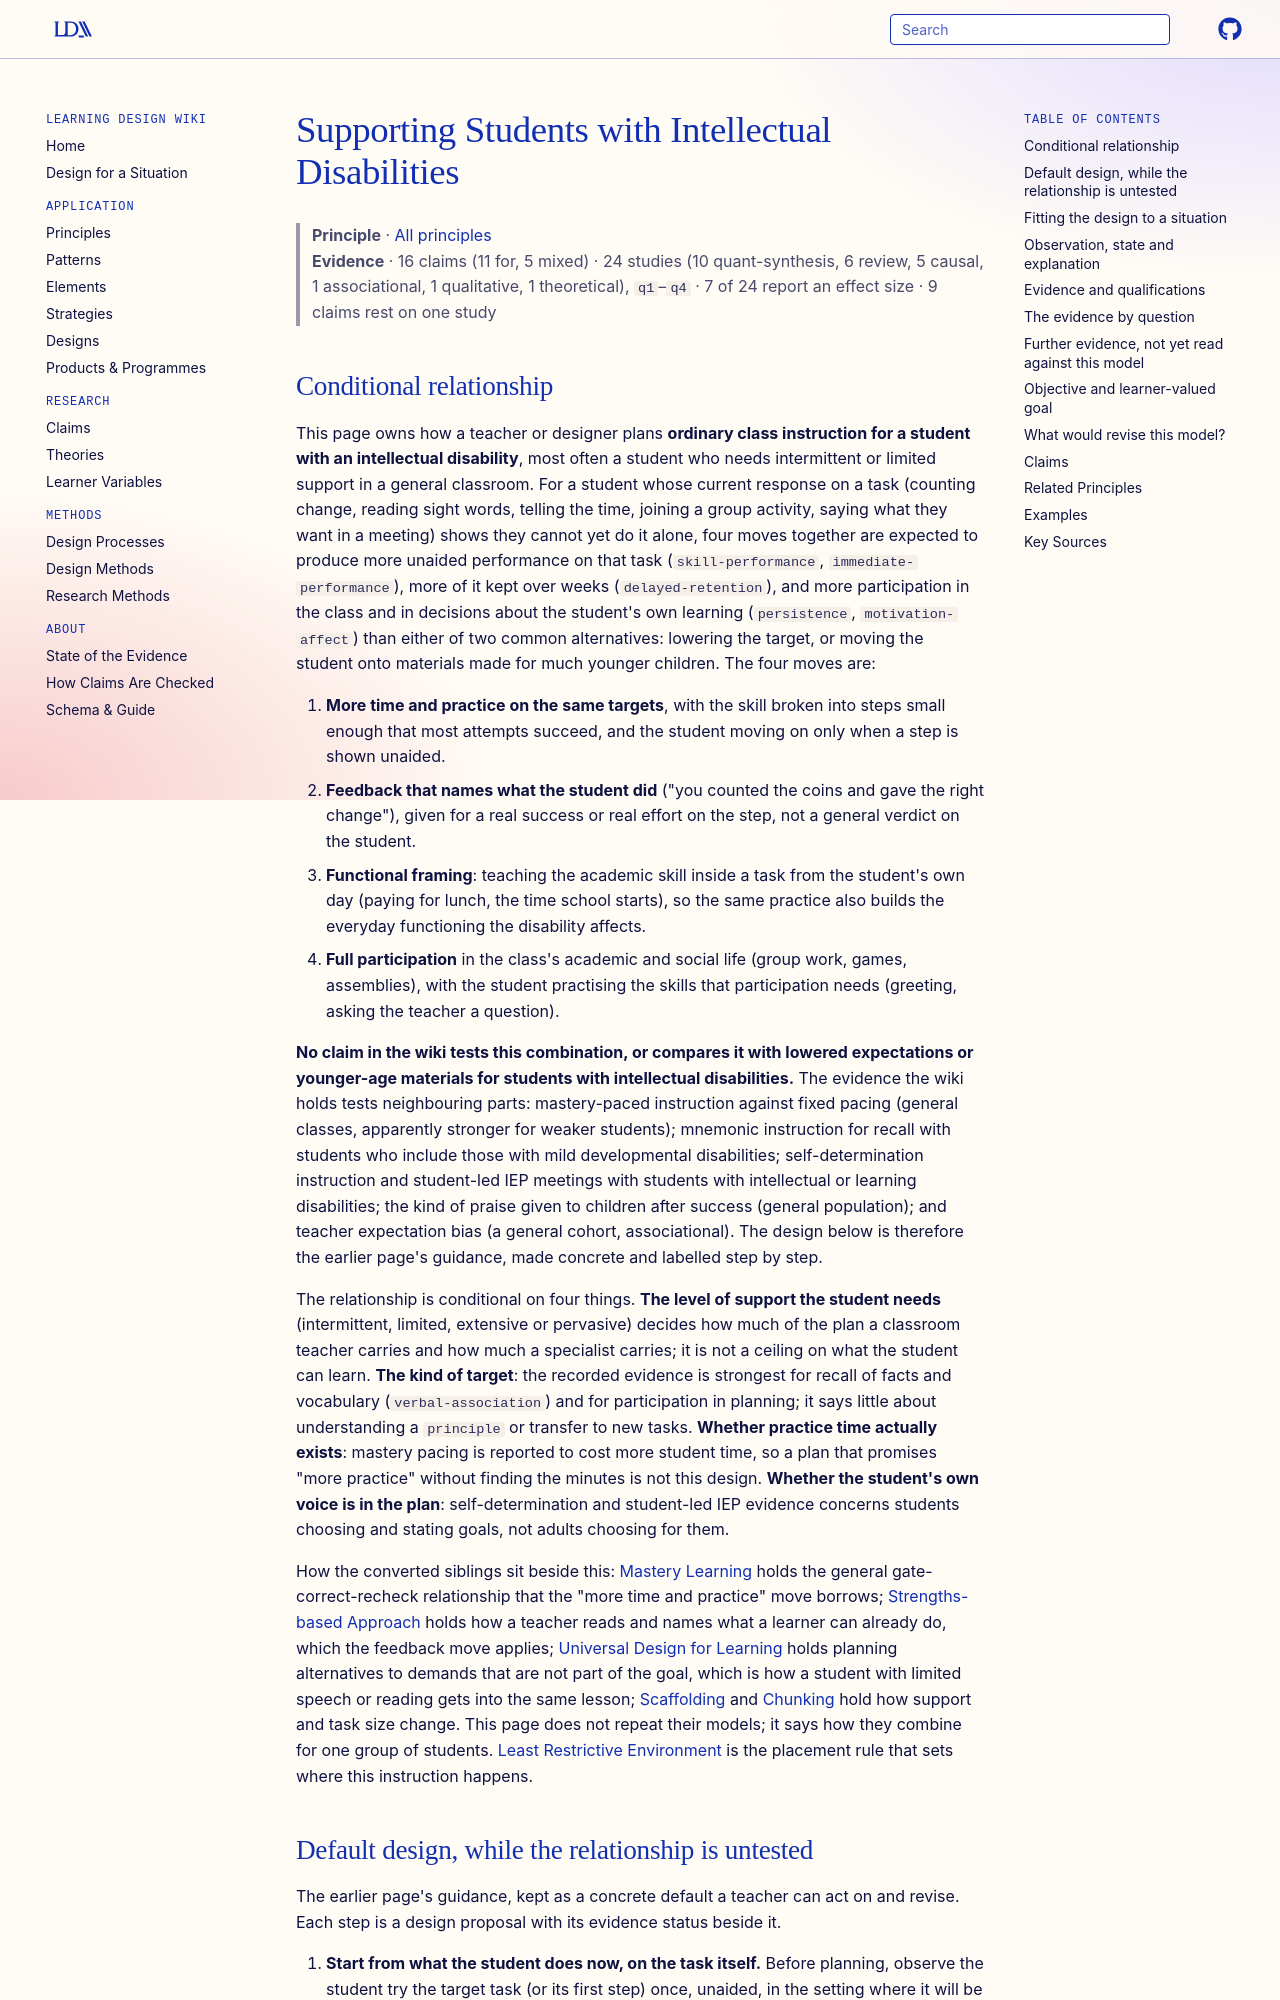

repository: Learning-Design-Alliance/learning-wiki · page: principles/supporting-students-with-intellectual-disabilities/index.html · generator: mkdocs

---
type: principle
id: supporting-students-with-intellectual-disabilities
title: Supporting Students with Intellectual Disabilities
description: "For a student with an intellectual disability who is not yet doing an age-appropriate academic or daily-life task, teaching it in small steps with more practice, specific feedback on what the student did, functional everyday contexts and full participation in the class is expected to raise performance and participation more than lowered expectations or separate, younger-age materials, though no claim in the wiki tests this combination; neighbouring claims test mastery pacing, mnemonics, self-determination instruction, student-led IEPs and praise."
canonical: true
status: review
generated:
  by: claude/unspecified
  at: 2026-10-05
---

# Supporting Students with Intellectual Disabilities

> **Principle** · [All principles](index.md)
> **Evidence** · 16 claims (11 for, 5 mixed) · 24 studies (10 quant-synthesis, 6 review, 5 causal, 1 associational, 1 qualitative, 1 theoretical), `q1`–`q4` · 7 of 24 report an effect size · 9 claims rest on one study

## Conditional relationship

This page owns how a teacher or designer plans **ordinary class instruction for a student with an intellectual disability**, most often a student who needs intermittent or limited support in a general classroom. For a student whose current response on a task (counting change, reading sight words, telling the time, joining a group activity, saying what they want in a meeting) shows they cannot yet do it alone, four moves together are expected to produce more unaided performance on that task (`skill-performance`, `immediate-performance`), more of it kept over weeks (`delayed-retention`), and more participation in the class and in decisions about the student's own learning (`persistence`, `motivation-affect`) than either of two common alternatives: lowering the target, or moving the student onto materials made for much younger children. The four moves are:

1. **More time and practice on the same targets**, with the skill broken into steps small enough that most attempts succeed, and the student moving on only when a step is shown unaided.
2. **Feedback that names what the student did** ("you counted the coins and gave the right change"), given for a real success or real effort on the step, not a general verdict on the student.
3. **Functional framing**: teaching the academic skill inside a task from the student's own day (paying for lunch, the time school starts), so the same practice also builds the everyday functioning the disability affects.
4. **Full participation** in the class's academic and social life (group work, games, assemblies), with the student practising the skills that participation needs (greeting, asking the teacher a question).

**No claim in the wiki tests this combination, or compares it with lowered expectations or younger-age materials for students with intellectual disabilities.** The evidence the wiki holds tests neighbouring parts: mastery-paced instruction against fixed pacing (general classes, apparently stronger for weaker students); mnemonic instruction for recall with students who include those with mild developmental disabilities; self-determination instruction and student-led IEP meetings with students with intellectual or learning disabilities; the kind of praise given to children after success (general population); and teacher expectation bias (a general cohort, associational). The design below is therefore the earlier page's guidance, made concrete and labelled step by step.

The relationship is conditional on four things. **The level of support the student needs** (intermittent, limited, extensive or pervasive) decides how much of the plan a classroom teacher carries and how much a specialist carries; it is not a ceiling on what the student can learn. **The kind of target**: the recorded evidence is strongest for recall of facts and vocabulary (`verbal-association`) and for participation in planning; it says little about understanding a `principle` or transfer to new tasks. **Whether practice time actually exists**: mastery pacing is reported to cost more student time, so a plan that promises "more practice" without finding the minutes is not this design. **Whether the student's own voice is in the plan**: self-determination and student-led IEP evidence concerns students choosing and stating goals, not adults choosing for them.

How the converted siblings sit beside this: [Mastery Learning](mastery-learning.md) holds the general gate-correct-recheck relationship that the "more time and practice" move borrows; [Strengths-based Approach](strengths-based-approach.md) holds how a teacher reads and names what a learner can already do, which the feedback move applies; [Universal Design for Learning](universal-design-for-learning.md) holds planning alternatives to demands that are not part of the goal, which is how a student with limited speech or reading gets into the same lesson; [Scaffolding](scaffolding.md) and [Chunking](chunking.md) hold how support and task size change. This page does not repeat their models; it says how they combine for one group of students. [Least Restrictive Environment](least-restrictive-environment.md) is the placement rule that sets where this instruction happens.
